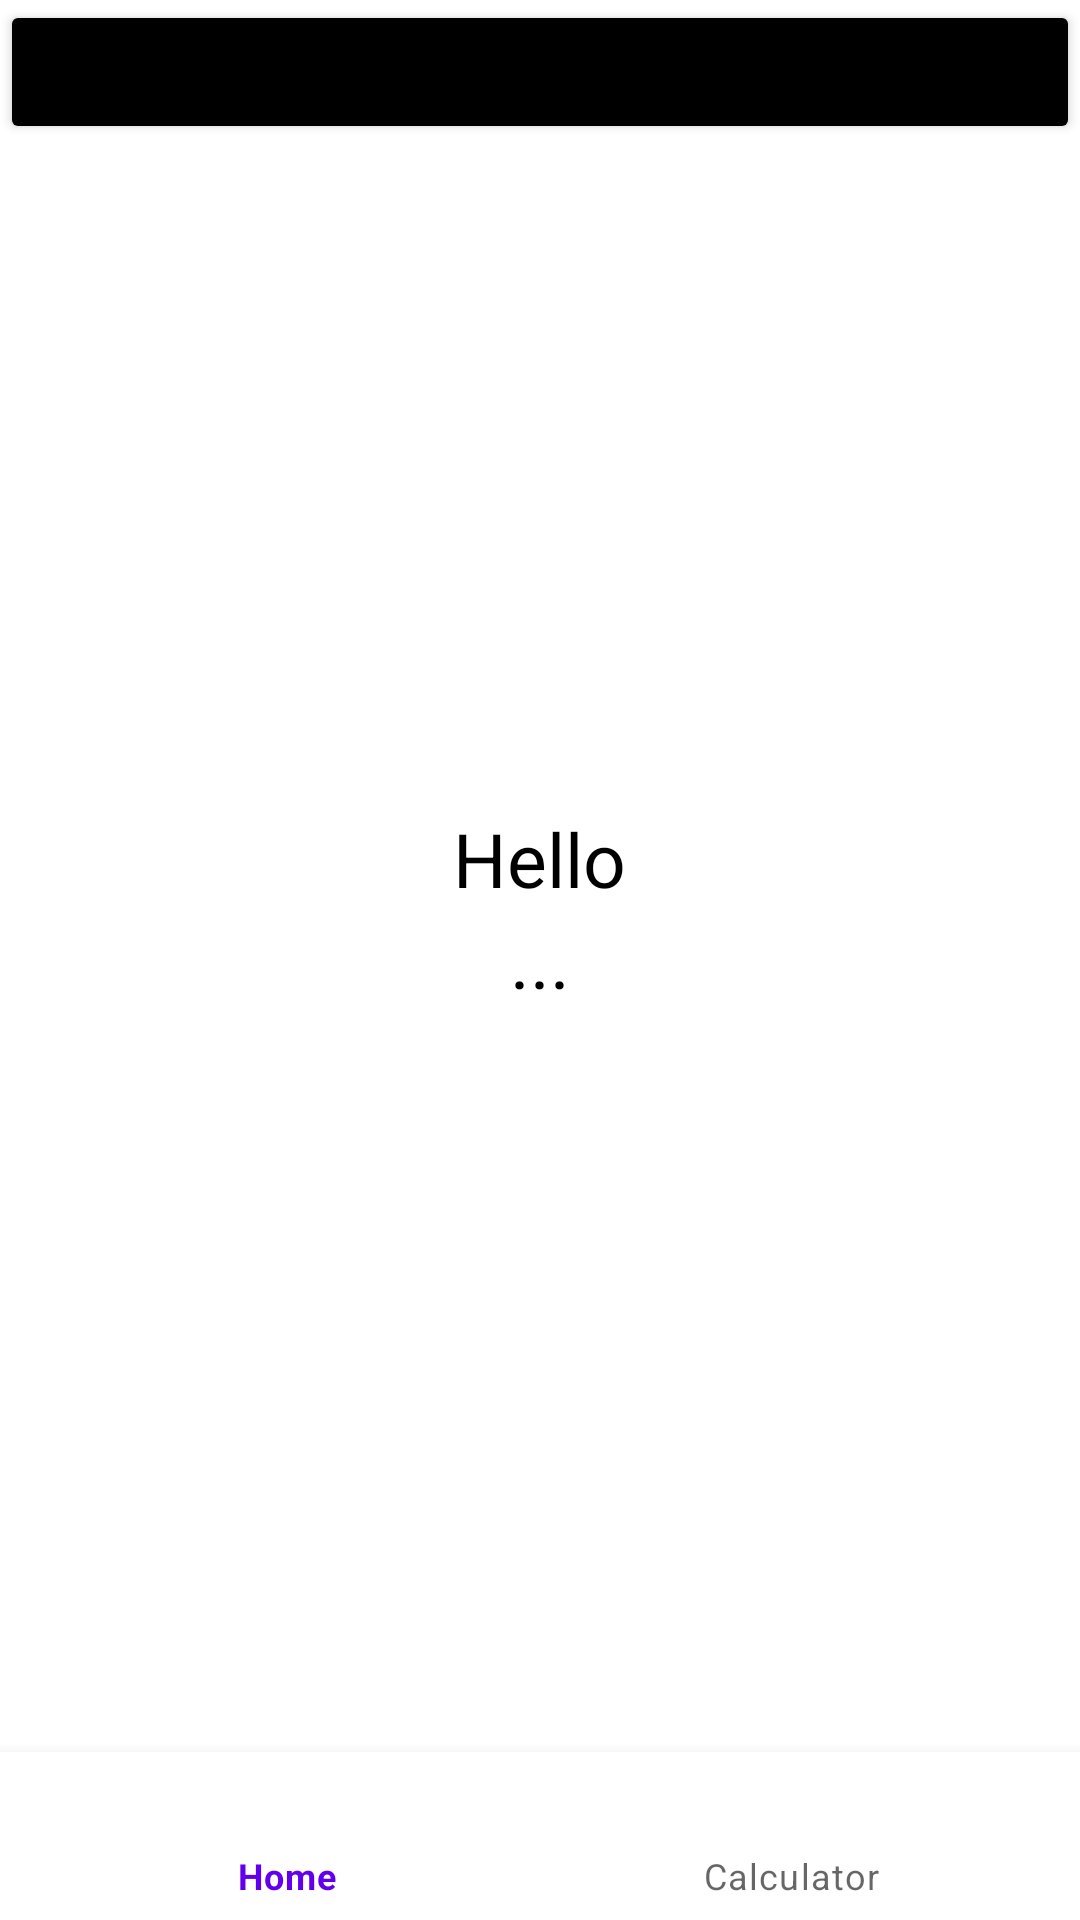

The Android layout XML behind this screen, and the referenced resources:
<!-- AndroidManifest.xml: application theme Theme.LnTFinalProject -->
<!-- res/layout/activity_main.xml -->
<?xml version="1.0" encoding="utf-8"?>
<RelativeLayout xmlns:android="http://schemas.android.com/apk/res/android"
    xmlns:app="http://schemas.android.com/apk/res-auto"
    xmlns:tools="http://schemas.android.com/tools"
    android:layout_width="match_parent"
    android:layout_height="match_parent"
    tools:context=".MainActivity">

    <FrameLayout
        android:id="@+id/fragment_container"
        android:layout_width="match_parent"
        android:layout_height="match_parent" />

    <TextView
        android:layout_above="@+id/name"
        android:layout_width="wrap_content"
        android:layout_height="wrap_content"
        android:layout_centerHorizontal="true"
        android:layout_centerVertical="true"
        android:text="Hello"
        android:textColor="@color/black"
        android:textSize="25dp" />

    <TextView
        android:id="@+id/name"
        android:layout_width="wrap_content"
        android:layout_height="wrap_content"
        android:layout_centerInParent="true"
        android:text="..."
        android:textColor="@color/black"
        android:textSize="25dp" />

    <Button
        android:id="@+id/btn_logout"
        android:layout_width="match_parent"
        android:layout_height="wrap_content"
        android:backgroundTint="@color/black"
        android:text="Logout" />



    <com.google.android.material.bottomnavigation.BottomNavigationView
        android:id="@+id/bottom_navigation"
        android:layout_width="match_parent"
        android:layout_height="wrap_content"
        android:layout_alignParentBottom="true"
        app:menu="@menu/bottom_navigation" />


</RelativeLayout>
<!-- resources referenced by this layout -->
<resources>
  <style name="Theme.LnTFinalProject" parent="Theme.MaterialComponents.DayNight.DarkActionBar">
          
          <item name="colorPrimary">@color/purple_500</item>
          <item name="colorPrimaryVariant">@color/purple_700</item>
          <item name="colorOnPrimary">@color/white</item>
          
          <item name="colorSecondary">@color/teal_200</item>
          <item name="colorSecondaryVariant">@color/teal_700</item>
          <item name="colorOnSecondary">@color/black</item>
          
          <item name="android:statusBarColor" tools:targetApi="l">?attr/colorPrimaryVariant</item>
          
      </style>
  <!-- not gathered from this repository: default colours our renderer supplied (Android Studio template values) -->
  <color name="purple_500">#FF6200EE</color>
  <color name="purple_700">#FF3700B3</color>
  <color name="teal_200">#FF03DAC5</color>
  <color name="teal_700">#FF018786</color>
  <color name="black">#FF000000</color>
  <color name="white">#FFFFFFFF</color>
</resources>
